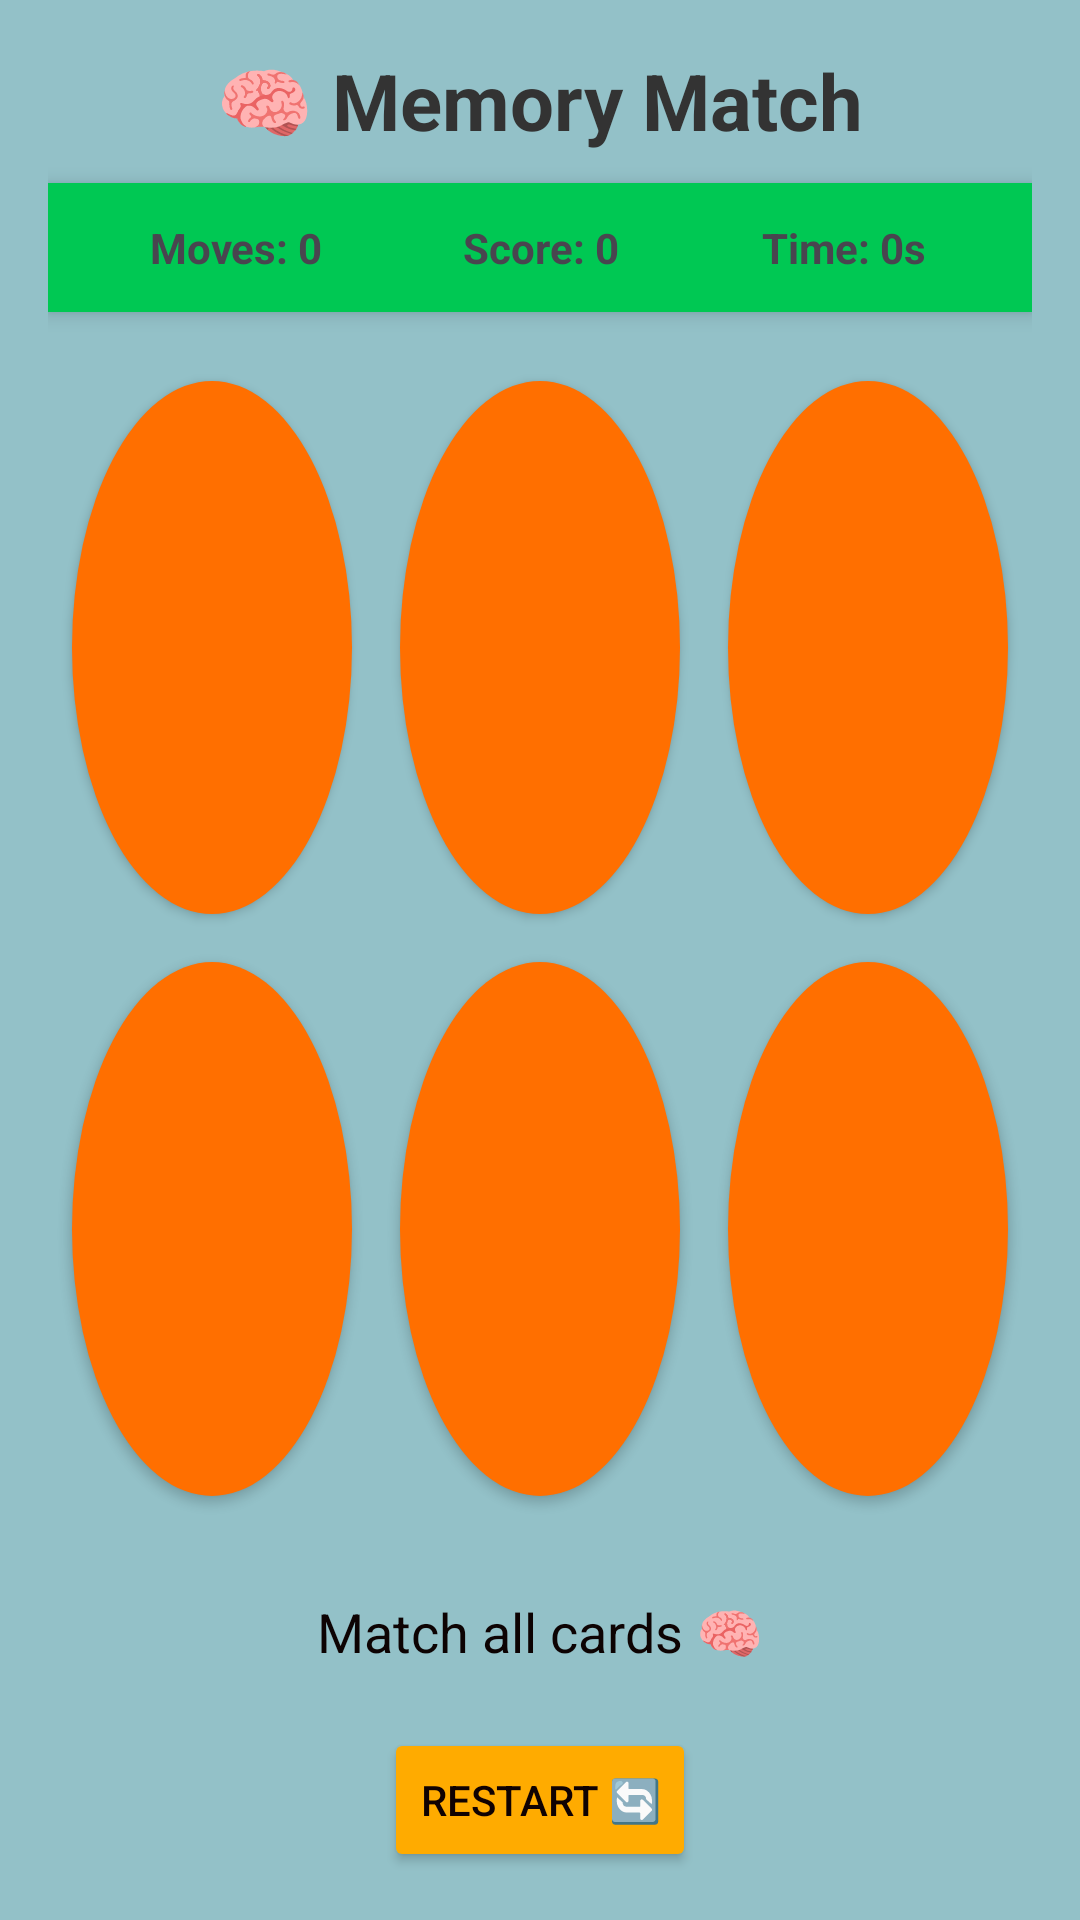

Produce the Android XML layout that renders to this screen, including the resource entries it uses.
<!-- AndroidManifest.xml: application theme Theme.Eduability -->
<!-- res/layout/activity_memory_game.xml -->
<?xml version="1.0" encoding="utf-8"?>
<LinearLayout
    xmlns:android="http://schemas.android.com/apk/res/android"
    android:orientation="vertical"
    android:background="#93C1C8"
    android:layout_width="match_parent"
    android:layout_height="match_parent"
    android:padding="16dp">

    
    <TextView
        android:text="🧠 Memory Match"
        android:textSize="26sp"
        android:textStyle="bold"
        android:textColor="#333"
        android:layout_gravity="center"
        android:layout_marginBottom="10dp"
        android:layout_width="wrap_content"
        android:layout_height="wrap_content"/>

    
    <LinearLayout
        android:orientation="horizontal"
        android:weightSum="3"
        android:background="#00C853"
        android:elevation="4dp"
        android:padding="12dp"
        android:layout_marginBottom="15dp"
        android:layout_width="match_parent"
        android:layout_height="wrap_content">

        <TextView
            android:id="@+id/movesText"
            android:text="Moves: 0"
            android:layout_weight="1"
            android:gravity="center"
            android:textStyle="bold"
            android:layout_width="0dp"
            android:layout_height="wrap_content"/>

        <TextView
            android:id="@+id/scoreText"
            android:text="Score: 0"
            android:layout_weight="1"
            android:gravity="center"
            android:textStyle="bold"
            android:layout_width="0dp"
            android:layout_height="wrap_content"/>

        <TextView
            android:id="@+id/timerText"
            android:text="Time: 0s"
            android:layout_weight="1"
            android:gravity="center"
            android:textStyle="bold"
            android:layout_width="0dp"
            android:layout_height="wrap_content"/>
    </LinearLayout>

    
    <GridLayout
        android:id="@+id/gameGrid"
        android:columnCount="3"
        android:rowCount="2"
        android:layout_width="match_parent"
        android:layout_height="0dp"
        android:layout_weight="1"
        android:useDefaultMargins="true"
        android:alignmentMode="alignMargins">

        
        <Button android:id="@+id/card0" style="@style/cardStyle"/>
        <Button android:id="@+id/card1" style="@style/cardStyle"/>
        <Button android:id="@+id/card2" style="@style/cardStyle"/>
        <Button android:id="@+id/card3" style="@style/cardStyle"/>
        <Button android:id="@+id/card4" style="@style/cardStyle"/>
        <Button android:id="@+id/card5" style="@style/cardStyle"/>

    </GridLayout>

    
    <TextView
        android:id="@+id/statusText"
        android:text="Match all cards 🧠"
        android:textSize="18sp"
        android:textColor="#0D0303"
        android:layout_gravity="center"
        android:layout_marginTop="25dp"
        android:layout_width="wrap_content"
        android:layout_height="wrap_content"/>

    
    <Button
        android:text="Restart 🔄"
        android:onClick="restartGame"
        android:backgroundTint="#FFAB00"
        android:textColor="#100202"
        android:layout_marginTop="20dp"
        android:layout_gravity="center"
        android:layout_width="wrap_content"
        android:layout_height="wrap_content"/>

</LinearLayout>
<!-- resources referenced by this layout -->
<resources>
  <style name="cardStyle">
          <item name="android:layout_width">0dp</item>
          <item name="android:layout_height">0dp</item>
          <item name="android:layout_rowWeight">1</item>
          <item name="android:layout_columnWeight">1</item>
          <item name="android:layout_margin">8dp</item>
          <item name="android:background">@drawable/dot_active</item>
          <item name="android:backgroundTint">@null</item> 
      </style>
  <style name="Theme.Eduability" parent="Theme.Material3.DayNight.NoActionBar" />
  <!-- drawable dot_active (drawable) -->
  <shape xmlns:android="http://schemas.android.com/apk/res/android"
      android:shape="oval">
      <size android:width="10dp" android:height="10dp"/>
      <solid android:color="#FF6F00"/>
  </shape>
</resources>
